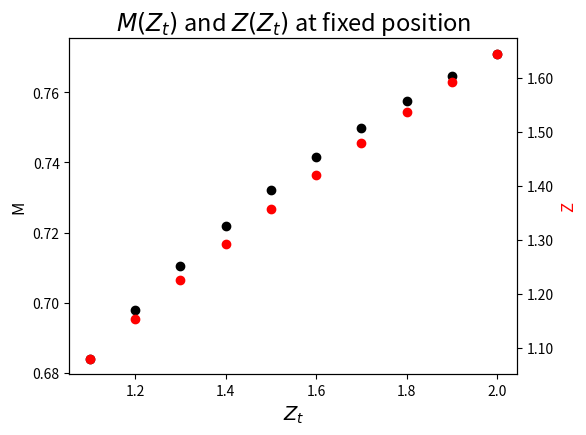

The matplotlib source for this figure: (Note: this script raises an exception after producing the figure.)
#!/usr/bin/env python3
# -*- coding: utf-8 -*-
"""
Created on Mon Dec 12 13:35:29 2022

[redacted]

solve non-linear system of equations: M=f(Z,Zt) and Z=g(Zt) for SPVdW
remeber that Z > 1
"""

from scipy.optimize import fsolve
import math
import numpy as np
import pandas as pd
import matplotlib.pyplot as plt
from matplotlib.ticker import FormatStrFormatter

def equations(p,zt,gamma,A):
    """
    input: Zt, gamma, A
    output: M, Z
    """
    M, z = p #output
    t = zt # total compressibility factor
    g = gamma # spefific heat ratio
    
    return ( M**2-(((z-1)/(t-1))**(1-g)-((g-1)*z+1)/((g-1)*t+1) )/((g-1)/2*g*z*z/((g-1)*z+1))  ,
            ((z-1)/(t-1))**((g+1)/2) - A*M*( ((g-1)*z+1)/((g-1)*t+1)+ ((g-1)/2*g*z*z/((g-1)*z+1)) )**((1+g)/(2-2*g))  
            )
    
# vector of Zt
t_vec = np.linspace(1.1, 2.0, 10) # start, end ,number of points
t_vec = pd.Series(t_vec)
gamma = 1.4
A = 2  # A/A^*
# create array
M_vec = np.zeros(t_vec.size) # Mach number
Z_vec = np.zeros(t_vec.size) # compressibility factor
tr_vec = np.zeros(t_vec.size)  # Tt/T
pr_vec = np.zeros(t_vec.size)  # Pt/T

for i in t_vec.index:
    #print("Zt = :", t_vec[i])
    #print("solving equation")
    M_vec[i], Z_vec[i] = fsolve(equations, (1.1, 1.1), args=(t_vec[i],gamma,A))
    tr_vec[i] = ((Z_vec[i]-1)/(t_vec[i]-1) )**(1-gamma)
    pr_vec[i] = tr_vec[i]**(-gamma/(1-gamma)) 
    #print("M,Z:",M_vec[i],Z_vec[i])
    
# plot (M,Z)
fig1 = plt.figure( dpi=300)
axes = fig1.add_axes([0.15, 0.15, 0.7, 0.7]) #size of figure
axes.plot(t_vec, M_vec, 'ko', lw=2)

axes2=axes.twinx()
axes2.plot(t_vec, Z_vec, 'ro', lw=2)

axes.set_xlabel('$Z_t$',fontsize=14)
#axes.set_yscale("log")
axes.set_ylabel('M',fontsize=12) 
axes2.set_ylabel('Z',fontsize=12,color="red") 
axes2.yaxis.set_major_formatter(FormatStrFormatter('%.2f'))
axes.set_title('$M(Z_t)$ and $Z(Z_t)$ at fixed position',fontsize=17)
#axes.set_xlim(0,10)
#axes.legend(loc=2) # 2 means left top
fig1.savefig("files/MZ_Zt.pdf")

# plot (T_t/T,P_t/P)
fig2 = plt.figure( dpi=300)
axes = fig2.add_axes([0.15, 0.15, 0.7, 0.7]) #size of figure
axes.plot(t_vec, 1/tr_vec, 'ko', lw=2)

axes2=axes.twinx()
axes2.plot(t_vec, 1/pr_vec, 'ro', lw=2)

axes.set_xlabel('$Z_t$',fontsize=14)
#axes.set_yscale("log")
axes.set_ylabel('$T/T_t$',fontsize=12) 
axes2.set_ylabel('$P/P_t$',fontsize=12,color="red") 
axes2.yaxis.set_major_formatter(FormatStrFormatter('%.2f'))
axes.set_title('$T/T_t(Z_t)$ and $P/P_T(Z_t)$ at fixed position',fontsize=17)
#axes.set_xlim(0,10)
#axes.legend(loc=2) # 2 means left top
fig2.savefig("files/PT_Zt.pdf")
